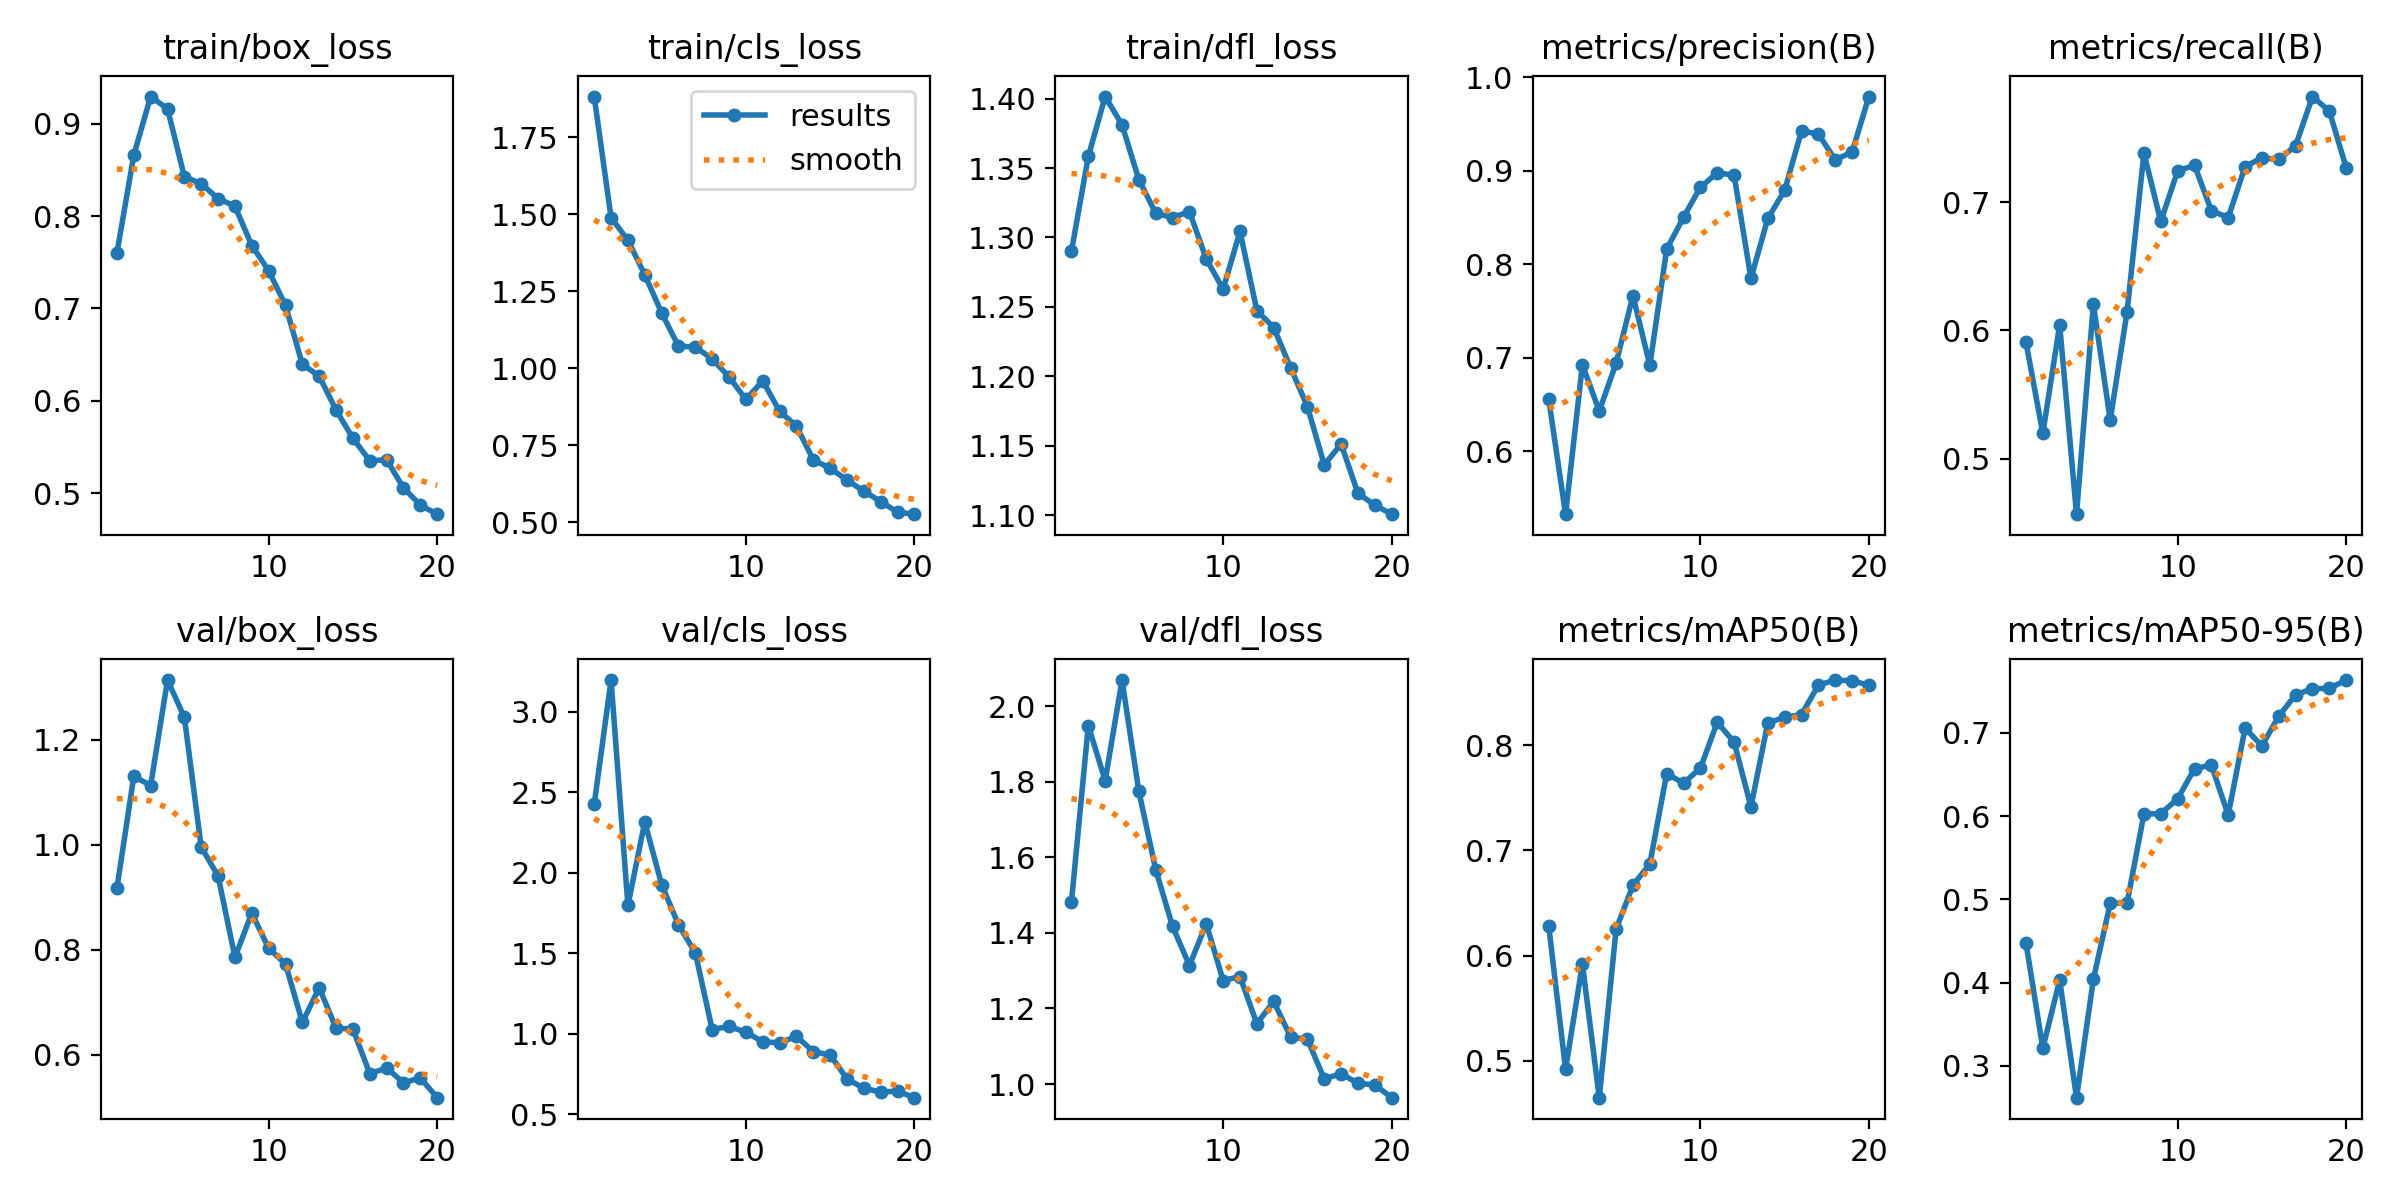

The file beside this chart, header and first rows:
epoch, time, train/box_loss, train/cls_loss, train/dfl_loss, metrics/precision(B), metrics/recall(B), metrics/mAP50(B), metrics/mAP50-95(B), val/box_loss, val/cls_loss, val/dfl_loss, lr/pg0, lr/pg1, lr/pg2
1, 218.2, 0.7601, 1.883, 1.29, 0.6557, 0.5909, 0.6285, 0.4478, 0.9176, 2.424, 1.482, 0.0005484, 0.0005484, 0.0005484
2, 414.2, 0.8661, 1.489, 1.358, 0.5325, 0.5197, 0.4922, 0.3211, 1.13, 3.196, 1.949, 0.001049, 0.001049, 0.001049
3, 609.1, 0.9293, 1.416, 1.401, 0.6923, 0.6042, 0.5919, 0.4028, 1.113, 1.796, 1.802, 0.001495, 0.001495, 0.001495
4, 802.3, 0.9161, 1.304, 1.381, 0.6428, 0.4567, 0.4652, 0.2617, 1.313, 2.315, 2.069, 0.001419, 0.001419, 0.001419
5, 995.7, 0.8426, 1.18, 1.342, 0.6941, 0.6202, 0.6253, 0.404, 1.242, 1.926, 1.774, 0.001337, 0.001337, 0.001337
6, 1189, 0.835, 1.072, 1.317, 0.7663, 0.5301, 0.6669, 0.4953, 0.9956, 1.676, 1.567, 0.001254, 0.001254, 0.001254
7, 1383, 0.8189, 1.069, 1.314, 0.6916, 0.6145, 0.6871, 0.4956, 0.9404, 1.502, 1.417, 0.001172, 0.001172, 0.001172
8, 1577, 0.8107, 1.031, 1.319, 0.8159, 0.7381, 0.7729, 0.6026, 0.7856, 1.025, 1.314, 0.001089, 0.001089, 0.001089
9, 1772, 0.768, 0.9721, 1.284, 0.8502, 0.6848, 0.7637, 0.603, 0.8699, 1.046, 1.424, 0.001007, 0.001007, 0.001007
10, 1971, 0.7408, 0.8989, 1.263, 0.8821, 0.7242, 0.7782, 0.6209, 0.803, 1.008, 1.274, 0.0009244, 0.0009244, 0.0009244
11, 2168, 0.7033, 0.9592, 1.304, 0.8976, 0.7286, 0.8216, 0.657, 0.773, 0.9502, 1.284, 0.0008418, 0.0008418, 0.0008418
12, 2367, 0.6395, 0.8604, 1.247, 0.895, 0.6934, 0.8028, 0.6614, 0.6617, 0.9426, 1.16, 0.0007593, 0.0007593, 0.0007593
13, 2568, 0.6267, 0.8124, 1.235, 0.7846, 0.6879, 0.7413, 0.6014, 0.7277, 0.9841, 1.219, 0.0006768, 0.0006768, 0.0006768
14, 2768, 0.5899, 0.7023, 1.206, 0.8488, 0.7276, 0.8212, 0.7057, 0.651, 0.8881, 1.125, 0.0005943, 0.0005943, 0.0005943
15, 2968, 0.5595, 0.6756, 1.178, 0.8789, 0.7345, 0.8262, 0.6844, 0.6489, 0.8681, 1.118, 0.0005118, 0.0005118, 0.0005118
16, 3168, 0.5351, 0.637, 1.136, 0.9425, 0.7331, 0.8289, 0.7202, 0.5644, 0.7186, 1.013, 0.0004293, 0.0004293, 0.0004293
17, 3368, 0.5362, 0.601, 1.151, 0.9391, 0.744, 0.857, 0.7458, 0.5748, 0.661, 1.028, 0.0003467, 0.0003467, 0.0003467
18, 3568, 0.5057, 0.5673, 1.116, 0.9116, 0.7822, 0.8618, 0.7532, 0.547, 0.6374, 1.001, 0.0002642, 0.0002642, 0.0002642
19, 3768, 0.4871, 0.5327, 1.107, 0.9198, 0.7709, 0.861, 0.7535, 0.5561, 0.6431, 0.9979, 0.0001817, 0.0001817, 0.0001817
20, 3967, 0.4773, 0.5263, 1.101, 0.9792, 0.7267, 0.8569, 0.7635, 0.5185, 0.6025, 0.9638, 9.91865e-05, 9.91865e-05, 9.91865e-05
